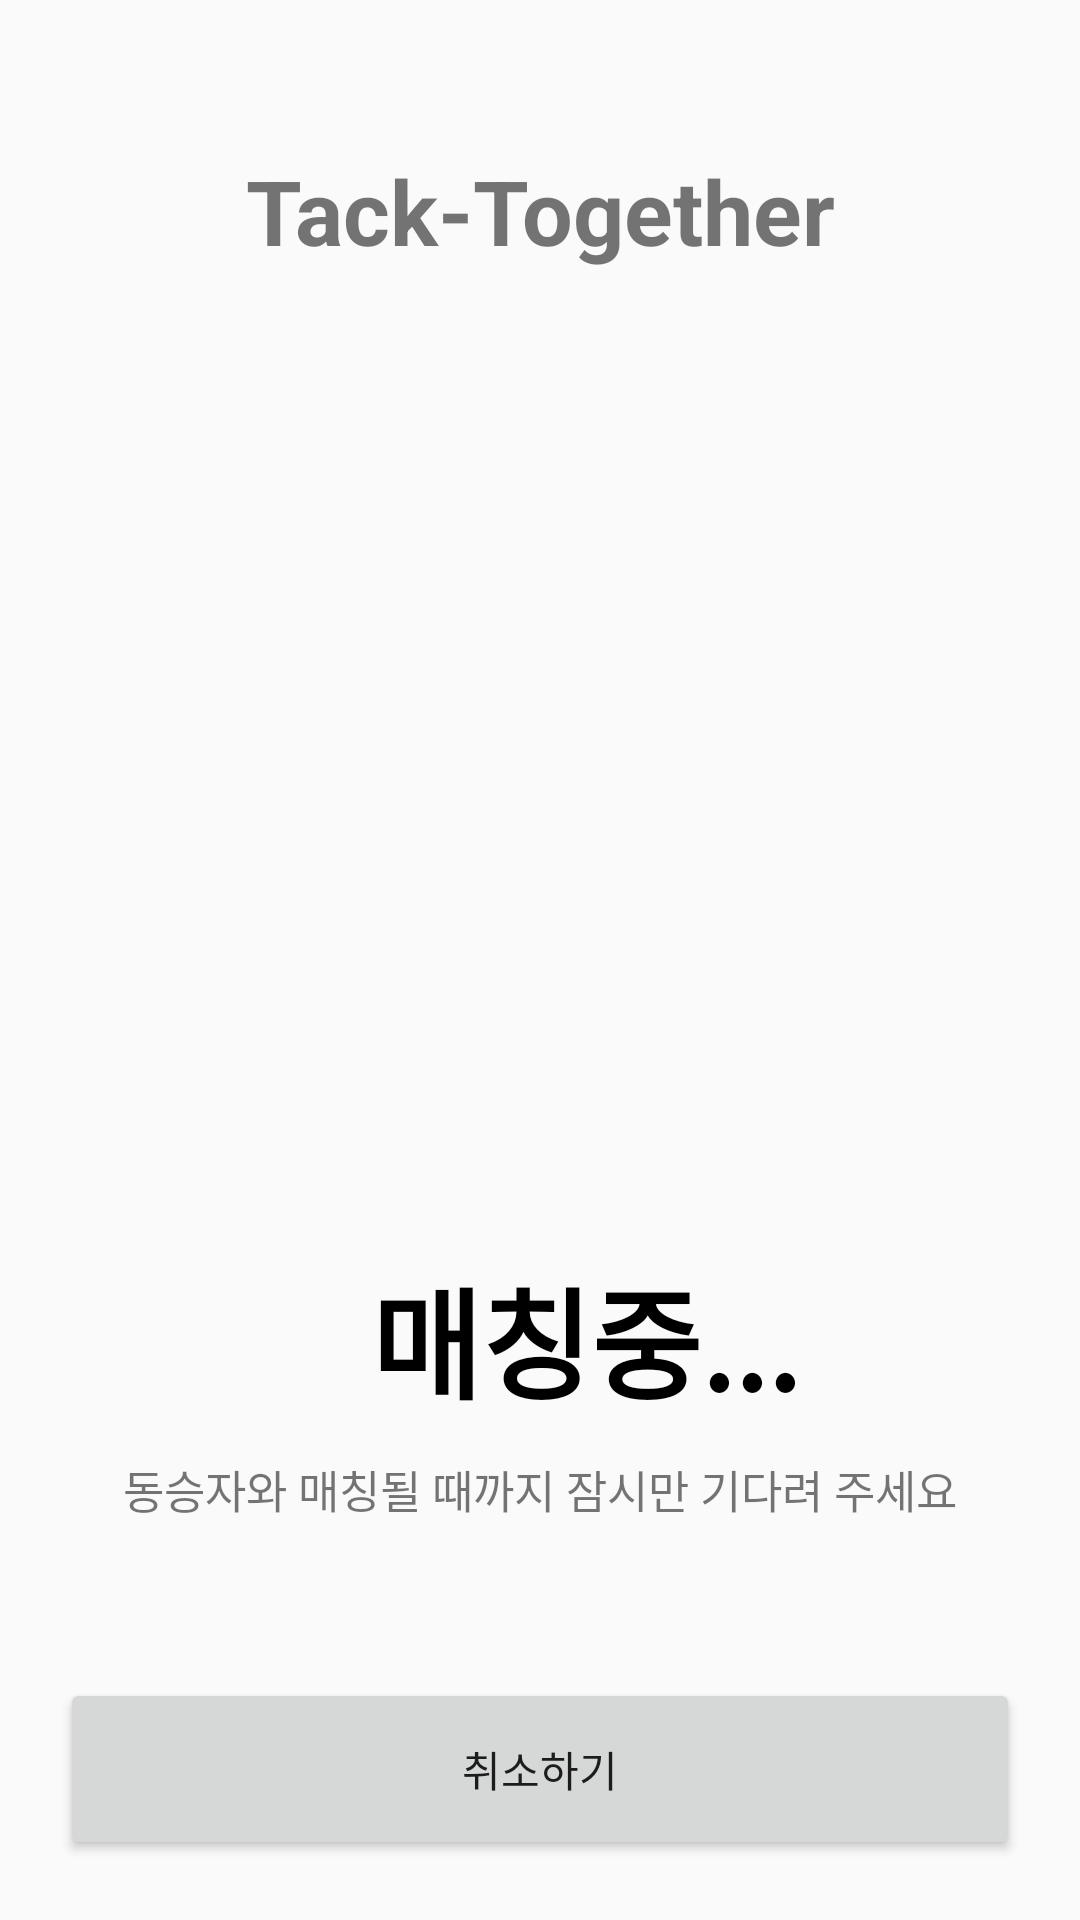

This screen was rendered from an Android layout file. Write that file and the resources it references.
<!-- AndroidManifest.xml: application theme Theme.TackTogether -->
<!-- res/layout/activity_match_matching.xml -->
<?xml version="1.0" encoding="utf-8"?>
<android.support.constraint.ConstraintLayout xmlns:android="http://schemas.android.com/apk/res/android"
    xmlns:app="http://schemas.android.com/apk/res-auto"
    xmlns:tools="http://schemas.android.com/tools"
    android:layout_width="match_parent"
    android:layout_height="match_parent"
    tools:context=".activity_match.MatchMatchingActivity">

    <TextView
        android:id="@+id/matchingLogoTextEng"
        android:layout_width="wrap_content"
        android:layout_height="wrap_content"
        android:layout_marginTop="50dp"
        android:text="@string/app_name_eng"
        android:textSize="30sp"
        android:textStyle="bold"
        app:layout_constraintEnd_toEndOf="parent"
        app:layout_constraintStart_toStartOf="parent"
        app:layout_constraintTop_toTopOf="parent" />

    <ImageView
        android:id="@+id/matchingLogo"
        android:layout_width="150dp"
        android:layout_height="150dp"
        app:layout_constraintBottom_toBottomOf="parent"
        app:layout_constraintEnd_toEndOf="parent"
        app:layout_constraintStart_toStartOf="parent"
        app:layout_constraintTop_toTopOf="parent"
        app:srcCompat="@drawable/logotransparent" />

    <LinearLayout
        android:id="@+id/matchingTextLayout"
        android:layout_width="match_parent"
        android:layout_height="wrap_content"
        android:gravity="center"
        android:orientation="vertical"
        app:layout_constraintBottom_toTopOf="@+id/matchingCancelButton"
        app:layout_constraintEnd_toEndOf="parent"
        app:layout_constraintStart_toStartOf="parent"
        app:layout_constraintTop_toBottomOf="@id/matchingLogo">


        <TextView
            android:layout_width="match_parent"
            android:layout_height="wrap_content"
            android:layout_marginBottom="10dp"
            android:text="   매칭중..."
            android:textAlignment="center"
            android:textColor="#000000"
            android:textSize="40sp"
            android:textStyle="bold" />

        <TextView
            android:layout_width="match_parent"
            android:layout_height="wrap_content"
            android:layout_marginBottom="30dp"
            android:text="동승자와 매칭될 때까지 잠시만 기다려 주세요"
            android:textAlignment="center"
            android:textSize="15sp" />


    </LinearLayout>

    <Button
        android:id="@+id/matchingCancelButton"
        android:layout_width="match_parent"
        android:layout_height="wrap_content"
        android:padding="20dp"
        android:layout_margin="20dp"
        android:text="취소하기"
        app:layout_constraintBottom_toBottomOf="parent"
        app:layout_constraintEnd_toEndOf="parent"
        app:layout_constraintStart_toStartOf="parent" />

</android.support.constraint.ConstraintLayout>
<!-- resources referenced by this layout -->
<resources>
  <!-- drawable logotransparent: png bitmap (drawable, 71060 bytes) -->
  <string name="app_name_eng">Tack-Together</string>
  <style name="Theme.TackTogether" parent="Theme.AppCompat.Light.DarkActionBar">
          
          <item name="colorPrimary">@color/colorPrimary</item>
          <item name="colorPrimaryDark">@color/colorPrimaryDark</item>
          <item name="colorAccent">@color/colorAccent</item>
          
      </style>
  <color name="colorPrimary">#FFEB3B</color>
  <color name="colorPrimaryDark">#FBC02D</color>
  <color name="colorAccent">#FFC107</color>
</resources>
